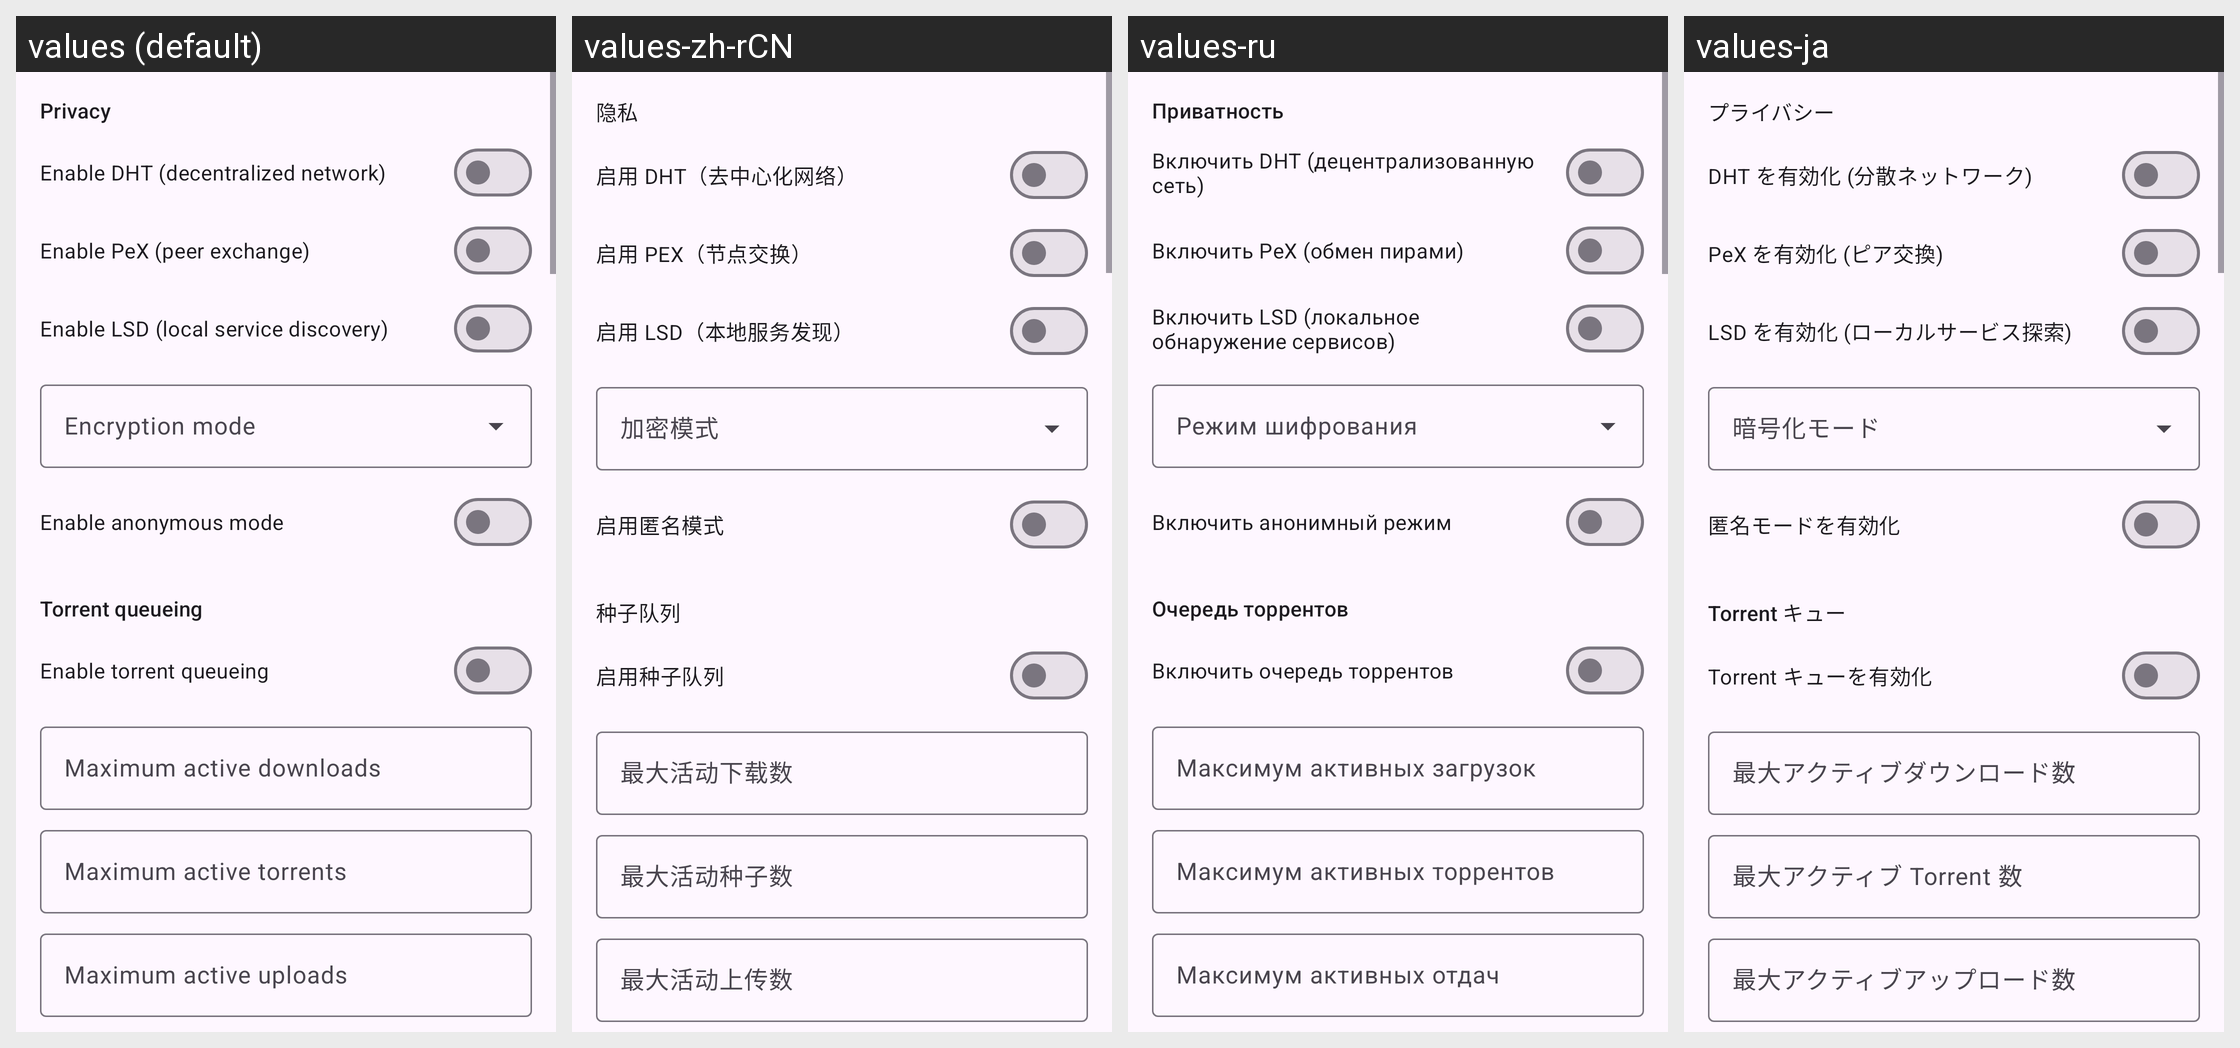

Here is an Android app screen in its default locale and in the app's own translations. Write out the translated-string differences for the strings that appear on this screen.
Android screen res/layout/fragment_qb_prefs_bittorrent.xml rendered under 4 locales, left to right: values (default), values-zh-rCN, values-ru, values-ja. Device: Nexus 5 (rendered at 1080×1920; each locale shown at half size, 540×960, under a caption strip naming it); theme AppTheme.
Other locales in the repository, not shown: values-de, values-es, values-fr, values-it, values-ko, values-pt-rBR, values-tr, values-vi, values-zh-rTW.
Strings drawn on this screen, with the default value and each locale's value (text and hints the layout hard-codes, and strings that could not be matched under every locale, appear in the picture but are not listed):

qbt_bt_privacy
  values: Privacy
  values-zh-rCN: 隐私
  values-ru: Приватность
  values-ja: プライバシー

qbt_dht
  values: Enable DHT (decentralized network)
  values-zh-rCN: 启用 DHT（去中心化网络）
  values-ru: Включить DHT (децентрализованную сеть)
  values-ja: DHT を有効化 (分散ネットワーク)

qbt_pex
  values: Enable PeX (peer exchange)
  values-zh-rCN: 启用 PEX（节点交换）
  values-ru: Включить PeX (обмен пирами)
  values-ja: PeX を有効化 (ピア交換)

qbt_lsd
  values: Enable LSD (local service discovery)
  values-zh-rCN: 启用 LSD（本地服务发现）
  values-ru: Включить LSD (локальное обнаружение сервисов)
  values-ja: LSD を有効化 (ローカルサービス探索)

qbt_encryption
  values: Encryption mode
  values-zh-rCN: 加密模式
  values-ru: Режим шифрования
  values-ja: 暗号化モード

qbt_anonymous
  values: Enable anonymous mode
  values-zh-rCN: 启用匿名模式
  values-ru: Включить анонимный режим
  values-ja: 匿名モードを有効化

qbt_bt_queue
  values: Torrent queueing
  values-zh-rCN: 种子队列
  values-ru: Очередь торрентов
  values-ja: Torrent キュー

qbt_queueing
  values: Enable torrent queueing
  values-zh-rCN: 启用种子队列
  values-ru: Включить очередь торрентов
  values-ja: Torrent キューを有効化

qbt_max_active_downloads
  values: Maximum active downloads
  values-zh-rCN: 最大活动下载数
  values-ru: Максимум активных загрузок
  values-ja: 最大アクティブダウンロード数

qbt_max_active_torrents
  values: Maximum active torrents
  values-zh-rCN: 最大活动种子数
  values-ru: Максимум активных торрентов
  values-ja: 最大アクティブ Torrent 数

qbt_max_active_uploads
  values: Maximum active uploads
  values-zh-rCN: 最大活动上传数
  values-ru: Максимум активных отдач
  values-ja: 最大アクティブアップロード数
